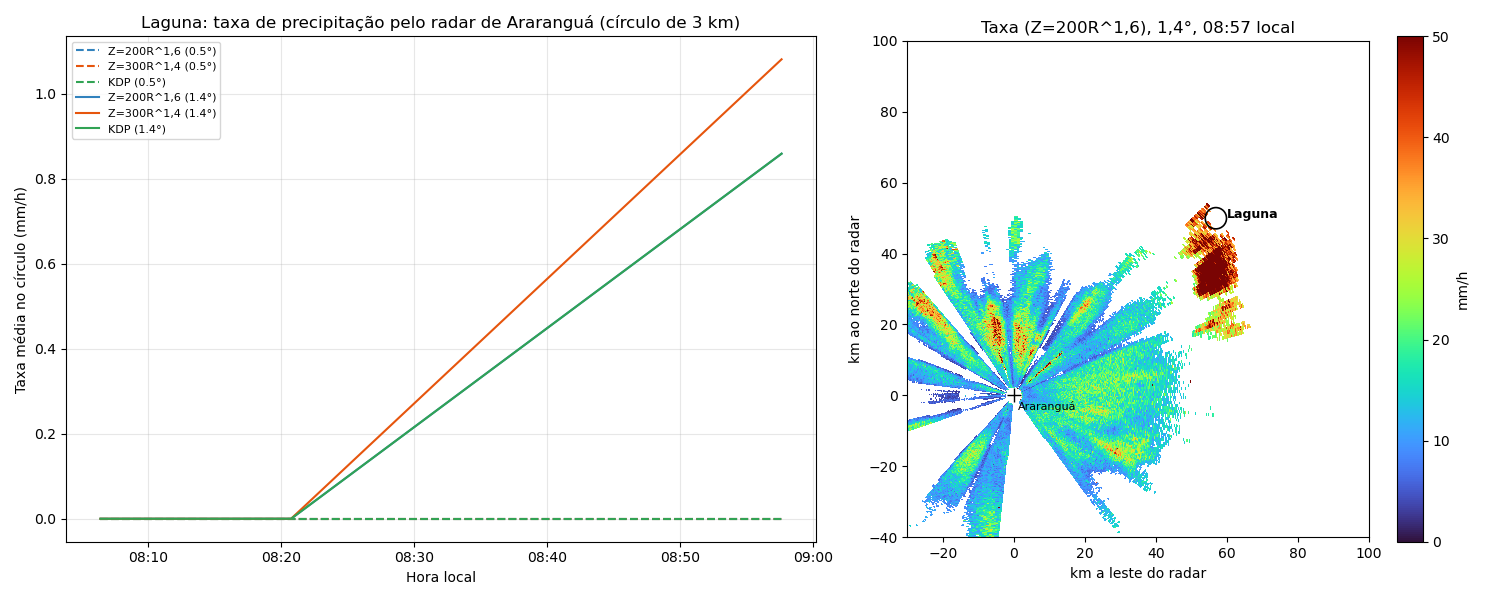

Source data for this figure (header and first rows):
hora_local, hora_utc, elev, dist_km, gates, fracao_com_chuva, z_mediano_dbz, z_max_dbz, atenuacao_phidp_db_nao_aplicada, r_marshall_palmer_mm_h, r_convectivo_mm_h, r_kdp_mm_h
08:06:24, 11:06:24, 0.5, 75.8, 697, 0.00, nan, nan, 8.7, 0.00, 0.00, 0.00
08:06:24, 11:06:24, 1.4, 75.8, 679, 0.00, nan, nan, 7.1, 0.00, 0.00, 0.00
08:12:32, 11:12:32, 0.5, 75.8, 712, 0.00, nan, nan, 8.3, 0.00, 0.00, 0.00
08:12:32, 11:12:32, 1.4, 75.8, 712, 0.00, nan, nan, 11.9, 0.00, 0.00, 0.00
08:18:41, 11:18:41, 0.5, 75.8, 714, 0.00, nan, nan, 4.0, 0.00, 0.00, 0.00
08:18:41, 11:18:41, 1.4, 75.8, 699, 0.00, nan, nan, 9.1, 0.00, 0.00, 0.00
08:20:44, 11:20:44, 0.5, 75.8, 694, 0.00, nan, nan, 5.1, 0.00, 0.00, 0.00
08:20:44, 11:20:44, 1.4, 75.8, 707, 0.00, nan, nan, 4.0, 0.00, 0.00, 0.00
08:57:37, 11:57:37, 0.5, 75.8, 707, 0.00, nan, nan, 6.7, 0.00, 0.00, 0.00
08:57:37, 11:57:37, 1.4, 75.8, 702, 0.02, 48.0, 50.0, 10.5, 0.86, 1.08, 0.86
